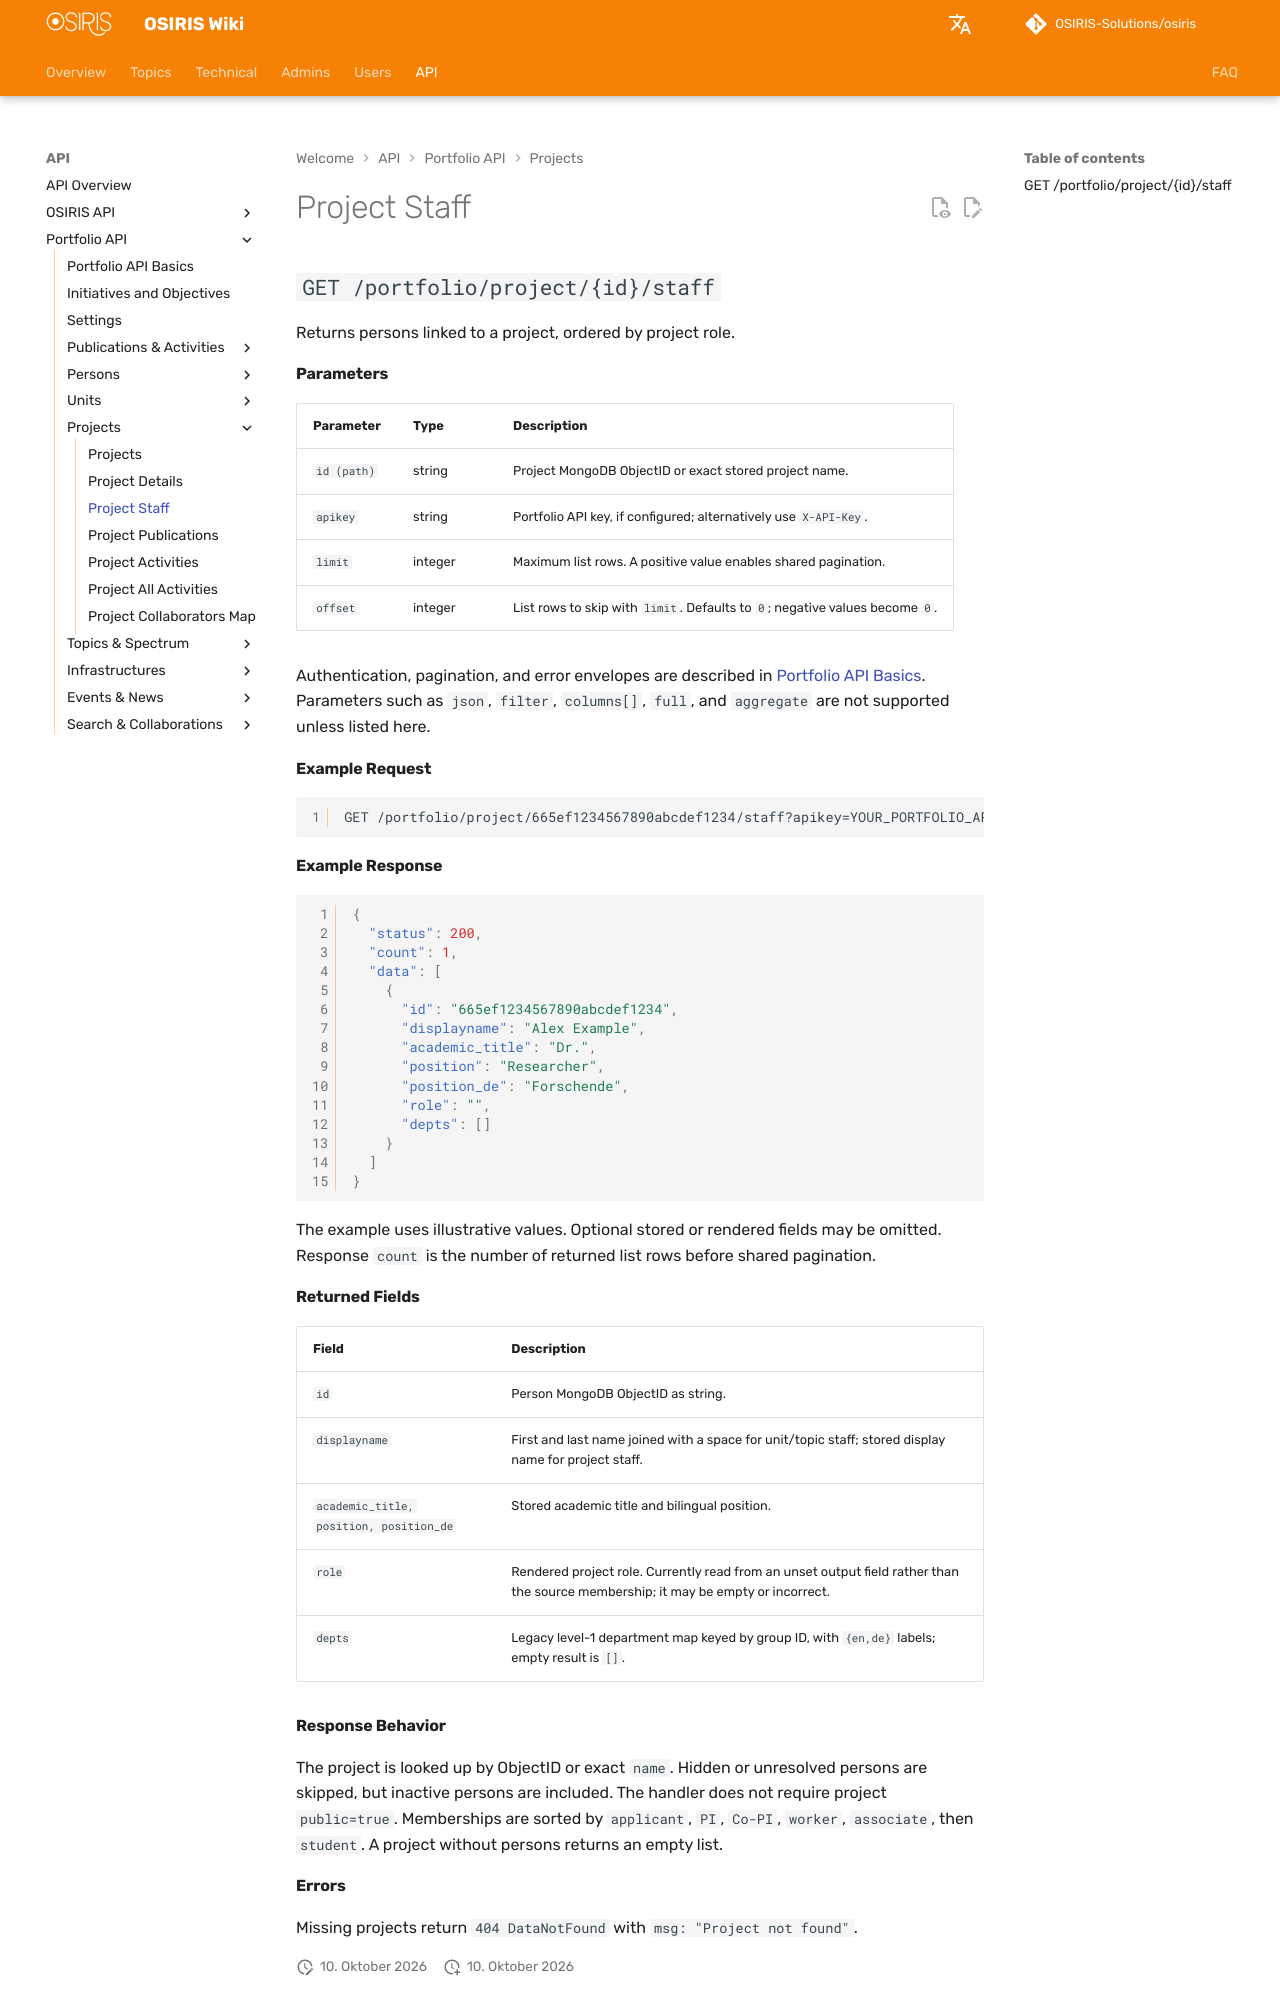

repository: OSIRIS-Solutions/osiris-wiki · page: en/api/portfolio/projects/staff/index.html · generator: mkdocs

# Project Staff

## `GET /portfolio/project/{id}/staff`

Returns persons linked to a project, ordered by project role.

#### Parameters

| Parameter | Type | Description |
|---|---|---|
| `id (path)` | string | Project MongoDB ObjectID or exact stored project name. |
| `apikey` | string | Portfolio API key, if configured; alternatively use `X-API-Key`. |
| `limit` | integer | Maximum list rows. A positive value enables shared pagination. |
| `offset` | integer | List rows to skip with `limit`. Defaults to `0`; negative values become `0`. |

Authentication, pagination, and error envelopes are described in [Portfolio API Basics](../index.md). Parameters such as `json`, `filter`, `columns[]`, `full`, and `aggregate` are not supported unless listed here.

#### Example Request

```http
GET /portfolio/project/665ef1234567890abcdef1234/staff?apikey=YOUR_PORTFOLIO_API_KEY
```

#### Example Response

```json
{
  "status": 200,
  "count": 1,
  "data": [
    {
      "id": "665ef1234567890abcdef1234",
      "displayname": "Alex Example",
      "academic_title": "Dr.",
      "position": "Researcher",
      "position_de": "Forschende",
      "role": "",
      "depts": []
    }
  ]
}
```

The example uses illustrative values. Optional stored or rendered fields may be omitted. Response `count` is the number of returned list rows before shared pagination.

#### Returned Fields

| Field | Description |
|---|---|
| `id` | Person MongoDB ObjectID as string. |
| `displayname` | First and last name joined with a space for unit/topic staff; stored display name for project staff. |
| `academic_title, position, position_de` | Stored academic title and bilingual position. |
| `role` | Rendered project role. Currently read from an unset output field rather than the source membership; it may be empty or incorrect. |
| `depts` | Legacy level-1 department map keyed by group ID, with `{en,de}` labels; empty result is `[]`. |
